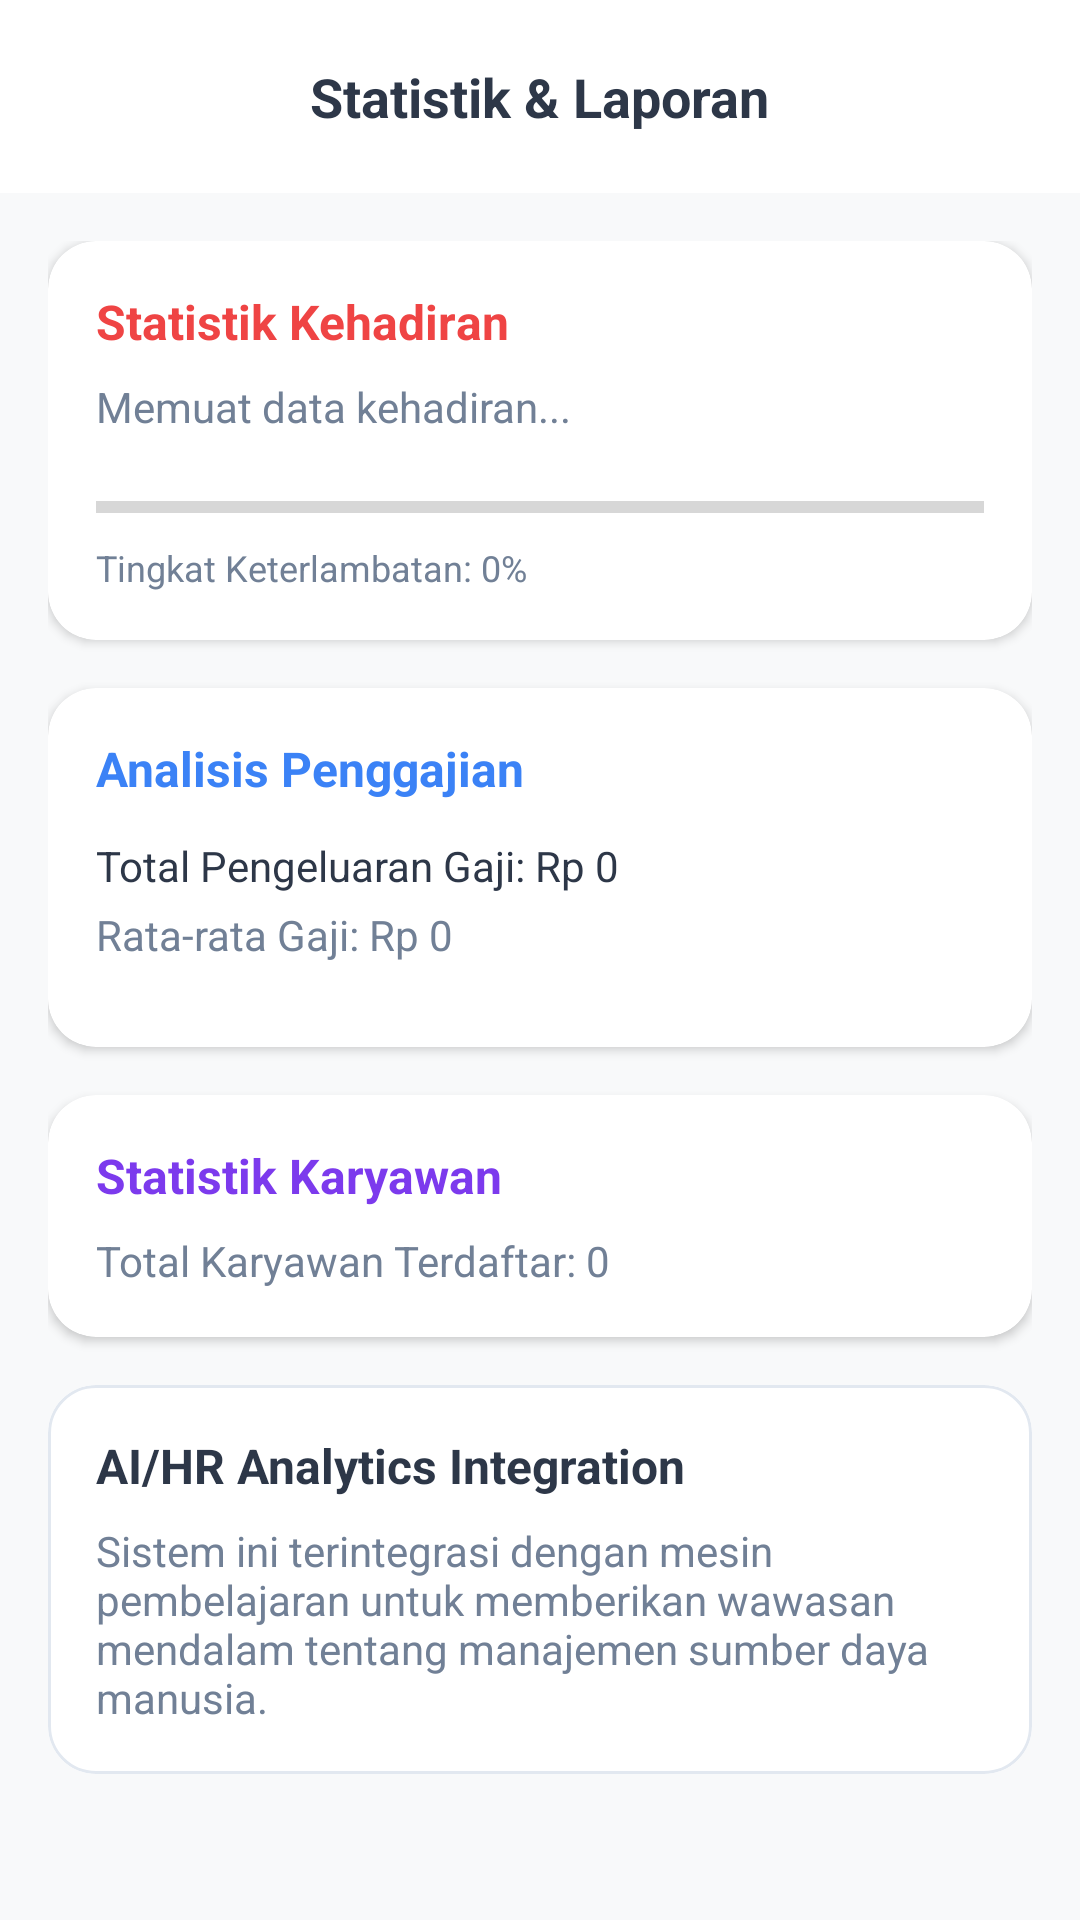

Produce the Android XML layout that renders to this screen, including the resource entries it uses.
<!-- AndroidManifest.xml: application theme Theme.KelolaUserApp -->
<!-- res/layout/activity_analytics.xml -->
<?xml version="1.0" encoding="utf-8"?>
<LinearLayout xmlns:android="http://schemas.android.com/apk/res/android"
    xmlns:app="http://schemas.android.com/apk/res-auto"
    android:layout_width="match_parent"
    android:layout_height="match_parent"
    android:orientation="vertical"
    android:background="@color/background">

    
    <RelativeLayout
        android:layout_width="match_parent"
        android:layout_height="wrap_content"
        android:padding="20dp"
        android:background="@color/white">

        <ImageView
            android:id="@+id/btnBack"
            android:layout_width="24dp"
            android:layout_height="24dp"
            android:src="@drawable/ic_back"
            app:tint="@color/text_primary" />

        <TextView
            android:layout_width="wrap_content"
            android:layout_height="wrap_content"
            android:layout_centerHorizontal="true"
            android:text="Statistik &amp; Laporan"
            android:textColor="@color/text_primary"
            android:textSize="18sp"
            android:textStyle="bold" />
    </RelativeLayout>

    <ScrollView
        android:layout_width="match_parent"
        android:layout_height="match_parent">

        <LinearLayout
            android:layout_width="match_parent"
            android:layout_height="wrap_content"
            android:orientation="vertical"
            android:padding="16dp">

            
            <com.google.android.material.card.MaterialCardView
                android:layout_width="match_parent"
                android:layout_height="wrap_content"
                android:layout_marginBottom="16dp"
                app:cardCornerRadius="16dp"
                app:cardElevation="2dp"
                app:strokeWidth="0dp">

                <LinearLayout
                    android:layout_width="match_parent"
                    android:layout_height="wrap_content"
                    android:orientation="vertical"
                    android:padding="16dp">

                    <TextView
                        android:id="@+id/tvAttritionTitle"
                        android:layout_width="wrap_content"
                        android:layout_height="wrap_content"
                        android:text="Statistik Kehadiran"
                        android:textColor="@color/icon_red"
                        android:textSize="16sp"
                        android:textStyle="bold"
                        android:layout_marginBottom="8dp"/>

                    <TextView
                        android:id="@+id/tvAttendanceSummary"
                        android:layout_width="wrap_content"
                        android:layout_height="wrap_content"
                        android:text="Memuat data kehadiran..."
                        android:textColor="@color/text_secondary"
                        android:textSize="14sp"
                        android:layout_marginBottom="16dp"/>

                    <ProgressBar
                        android:id="@+id/pbLateRate"
                        style="?android:attr/progressBarStyleHorizontal"
                        android:layout_width="match_parent"
                        android:layout_height="wrap_content"
                        android:progress="0"
                        android:progressTint="@color/icon_red"
                        android:layout_marginBottom="4dp"/>

                    <TextView
                        android:id="@+id/tvLateRate"
                        android:layout_width="wrap_content"
                        android:layout_height="wrap_content"
                        android:text="Tingkat Keterlambatan: 0%"
                        android:textColor="@color/text_secondary"
                        android:textSize="12sp"/>
                </LinearLayout>
            </com.google.android.material.card.MaterialCardView>

            
            <com.google.android.material.card.MaterialCardView
                android:layout_width="match_parent"
                android:layout_height="wrap_content"
                android:layout_marginBottom="16dp"
                app:cardCornerRadius="16dp"
                app:cardElevation="2dp"
                app:strokeWidth="0dp">

                <LinearLayout
                    android:layout_width="match_parent"
                    android:layout_height="wrap_content"
                    android:orientation="vertical"
                    android:padding="16dp">

                    <TextView
                        android:layout_width="wrap_content"
                        android:layout_height="wrap_content"
                        android:text="Analisis Penggajian"
                        android:textColor="@color/icon_blue"
                        android:textSize="16sp"
                        android:textStyle="bold"
                        android:layout_marginBottom="12dp"/>

                    <TextView
                        android:id="@+id/tvTotalSalary"
                        android:layout_width="wrap_content"
                        android:layout_height="wrap_content"
                        android:text="Total Pengeluaran Gaji: Rp 0"
                        android:textColor="@color/text_primary"
                        android:textSize="14sp"
                        android:layout_marginBottom="4dp"/>

                    <TextView
                        android:id="@+id/tvAverageSalary"
                        android:layout_width="wrap_content"
                        android:layout_height="wrap_content"
                        android:text="Rata-rata Gaji: Rp 0"
                        android:textColor="@color/text_secondary"
                        android:textSize="14sp"
                        android:layout_marginBottom="12dp"/>

                </LinearLayout>
            </com.google.android.material.card.MaterialCardView>

            
            <com.google.android.material.card.MaterialCardView
                android:layout_width="match_parent"
                android:layout_height="wrap_content"
                android:layout_marginBottom="16dp"
                app:cardCornerRadius="16dp"
                app:cardElevation="2dp"
                app:strokeWidth="0dp">

                <LinearLayout
                    android:layout_width="match_parent"
                    android:layout_height="wrap_content"
                    android:orientation="vertical"
                    android:padding="16dp">

                    <TextView
                        android:layout_width="wrap_content"
                        android:layout_height="wrap_content"
                        android:text="Statistik Karyawan"
                        android:textColor="@color/icon_purple"
                        android:textSize="16sp"
                        android:textStyle="bold"
                        android:layout_marginBottom="8dp"/>

                    <TextView
                        android:id="@+id/tvTotalEmployees"
                        android:layout_width="wrap_content"
                        android:layout_height="wrap_content"
                        android:text="Total Karyawan Terdaftar: 0"
                        android:textColor="@color/text_secondary"
                        android:textSize="14sp"/>
                </LinearLayout>
            </com.google.android.material.card.MaterialCardView>

            
            <com.google.android.material.card.MaterialCardView
                android:layout_width="match_parent"
                android:layout_height="wrap_content"
                app:cardCornerRadius="16dp"
                app:cardElevation="0dp"
                app:strokeWidth="1dp"
                app:strokeColor="@color/divider">

                <LinearLayout
                    android:layout_width="match_parent"
                    android:layout_height="wrap_content"
                    android:orientation="vertical"
                    android:padding="16dp">

                    <TextView
                        android:layout_width="wrap_content"
                        android:layout_height="wrap_content"
                        android:text="AI/HR Analytics Integration"
                        android:textColor="@color/text_primary"
                        android:textSize="16sp"
                        android:textStyle="bold"
                        android:layout_marginBottom="8dp"/>

                    <TextView
                        android:layout_width="wrap_content"
                        android:layout_height="wrap_content"
                        android:text="Sistem ini terintegrasi dengan mesin pembelajaran untuk memberikan wawasan mendalam tentang manajemen sumber daya manusia."
                        android:textColor="@color/text_secondary"
                        android:textSize="14sp"/>
                </LinearLayout>
            </com.google.android.material.card.MaterialCardView>

        </LinearLayout>
    </ScrollView>

</LinearLayout>
<!-- resources referenced by this layout -->
<resources>
  <color name="background">#F8F9FA</color>
  <color name="divider">#E2E8F0</color>
  <color name="icon_blue">#3B82F6</color>
  <color name="icon_purple">#7C3AED</color>
  <color name="icon_red">#EF4444</color>
  <color name="text_primary">#2D3748</color>
  <color name="text_secondary">#718096</color>
  <color name="white">#FFFFFF</color>
  <style name="Theme.KelolaUserApp" parent="Theme.MaterialComponents.Light.NoActionBar">
          <item name="colorPrimary">@color/primary</item>
          <item name="colorPrimaryVariant">@color/primary</item>
          <item name="colorOnPrimary">@color/white</item>
          <item name="android:statusBarColor">@color/white</item>
          <item name="android:windowLightStatusBar">true</item>
      </style>
  <color name="primary">#00A97E</color>
</resources>
